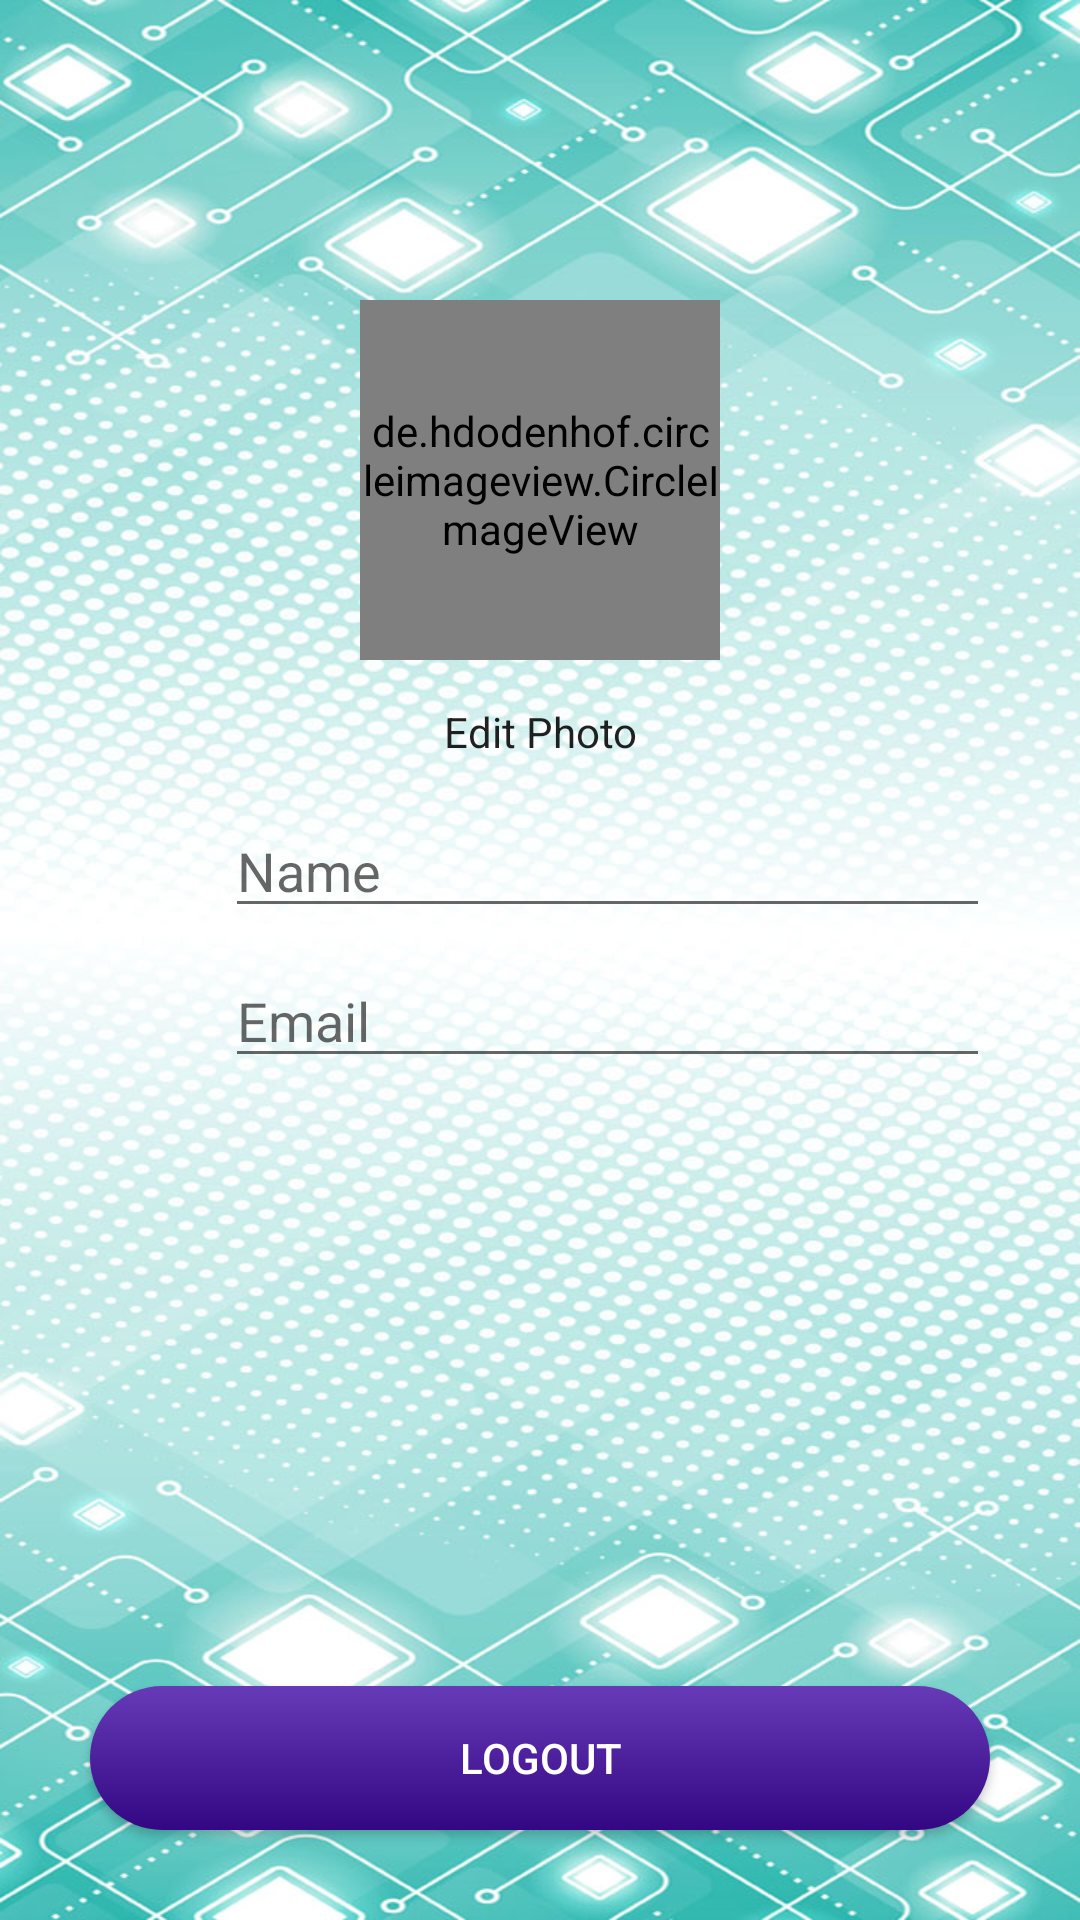

Reconstruct the res/layout file that produces this screen, plus the resources it refers to.
<!-- AndroidManifest.xml: application theme AppTheme -->
<!-- res/layout/activity_profil.xml -->
<?xml version="1.0" encoding="utf-8"?>
<RelativeLayout
    xmlns:android="http://schemas.android.com/apk/res/android"
    xmlns:tools="http://schemas.android.com/tools"
    android:layout_width="match_parent"
    android:layout_height="match_parent"
    android:background="@drawable/bg_login"
    tools:context="com.kilau.berbagibahagiayuk.ProfilActivity">

    <de.hdodenhof.circleimageview.CircleImageView
        android:id="@+id/profile_image"
        android:layout_width="120dp"
        android:layout_height="120dp"
        android:layout_centerHorizontal="true"
        android:layout_marginTop="100dp"
        android:src="@drawable/logo_kilai"
        />

    <Button
        android:id="@+id/btn_photo"
        style="@style/Widget.AppCompat.ActionButton.CloseMode"
        android:layout_width="wrap_content"
        android:layout_height="wrap_content"
        android:layout_below="@+id/profile_image"
        android:layout_centerHorizontal="true"
        android:text="Edit Photo" />

    <LinearLayout
        android:layout_marginLeft="30dp"
        android:layout_marginRight="30dp"
        android:layout_below="@id/btn_photo"
        android:weightSum="2"
        android:id="@+id/layout_text"
        android:layout_width="match_parent"
        android:layout_height="wrap_content"
        android:orientation="horizontal">

        <ImageView
            android:src="@drawable/ic_name"
            android:layout_weight="1"
            android:layout_width="70dp"
            android:layout_height="50dp" />

        <EditText
            android:id="@+id/name"
            android:hint="Name"
            android:inputType="textPersonName"
            android:layout_marginLeft="10dp"
            android:layout_weight="1"
            android:layout_width="match_parent"
            android:layout_height="wrap_content" />

    </LinearLayout>

    <LinearLayout
        android:layout_marginLeft="30dp"
        android:layout_marginRight="30dp"
        android:layout_below="@id/layout_text"
        android:weightSum="2"
        android:layout_width="match_parent"
        android:layout_height="wrap_content"
        android:orientation="horizontal">

        <ImageView
            android:src="@drawable/ic_mail"
            android:layout_weight="1"
            android:layout_width="70dp"
            android:layout_height="50dp" />

        <EditText
            android:id="@+id/email"
            android:hint="Email"
            android:inputType="textPersonName"
            android:layout_marginLeft="10dp"
            android:layout_weight="1"
            android:layout_width="match_parent"
            android:layout_height="wrap_content" />

    </LinearLayout>

    <Button
        android:layout_alignParentBottom="true"
        android:id="@+id/btn_logout"
        android:layout_marginLeft="30dp"
        android:layout_marginRight="30dp"
        android:layout_marginBottom="30dp"
        android:textColor="@android:color/white"
        android:background="@drawable/btn_signup"
        android:text="Logout"
        android:layout_width="match_parent"
        android:layout_height="wrap_content" />

</RelativeLayout>
<!-- resources referenced by this layout -->
<resources>
  <!-- drawable bg_login: jpg bitmap (drawable, 223475 bytes) -->
  <!-- drawable btn_signup (drawable) -->
  <?xml version="1.0" encoding="utf-8"?>
  <shape xmlns:android="http://schemas.android.com/apk/res/android"
      android:shape="rectangle">
      <gradient
          android:startColor="#330783"
          android:endColor="#673AB7"
          android:angle="90"/>
  
      <corners
          android:radius="30dp"/>
  
  </shape>
  <!-- drawable logo_kilai: png bitmap (drawable, 24151 bytes) -->
  <style name="AppTheme" parent="Theme.AppCompat.Light.DarkActionBar">
          
          <item name="colorPrimary">@color/colorPrimary</item>
          <item name="colorPrimaryDark">@color/colorPrimaryDark</item>
          <item name="colorAccent">@color/colorAccent</item>
      </style>
  <!-- not gathered from this repository: default colours our renderer supplied (Android Studio template values) -->
  <color name="colorPrimary">#FF6200EE</color>
  <color name="colorPrimaryDark">#FF3700B3</color>
  <color name="colorAccent">#FF03DAC5</color>
</resources>
